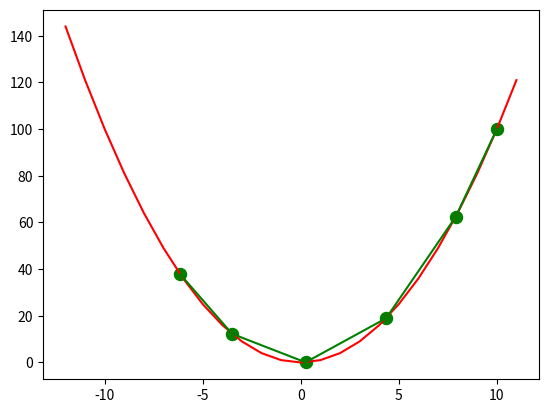

The script that saved this image:
#!/usr/bin/env python3
# -*- coding: utf-8 -*-
"""
Created on Thu Aug 22 16:16:54 2019

[redacted]
"""
import numpy as np
import matplotlib.pyplot as plt
from collections import OrderedDict

# %% 正则化
class no_regularization():
    """无正则化"""
    def __init__(self, weight_decay=0.1):
        pass
    
    def __call__(self, w):
        return 0
    
    def gradient(self, w):
        return 0        


class l1_regularization():
    """l1正则化"""
    def __init__(self, weight_decay=0.1):
        self.weight_decay = weight_decay
        
    def __call__(self, w):
        return self.weight_decay * np.linalg.norm(w, 1)
    
    def gradient(self, w):
        return self.weight_decay * np.sign(w)


class l2_regularization():
    """l2正则化"""
    def __init__(self, weight_decay=0.1):
        self.weight_decay = weight_decay
        
    def __call__(self, w):
        return self.weight_decay * 0.5 * np.dot(w, w.T)
    
    def gradient(self, w):
        return self.weight_decay * w   # 对原函数直接对w求导    
    

# %% 优化器(用于更新权重): 优化器的核心是求函数loss(w)的极值，通过动态调整w的值(沿着梯度方向每次调整一点点)来求得loss的最小值。
class Optimizer():
    """优化器基类："""
    regularization_dict = {'l1': l1_regularization,
                           'l2': l2_regularization,
                           'no': no_regularization}
    
    def __init__(self, weight_decay=0.1, regularization_type='l2'):
        self.regularization_type = regularization_type 
        self.weight_decay = weight_decay
        
        if self.regularization_type is None or self.regularization_type == 'no':
            self.regularization = self.regularization_dict['no']()
        else:
            self.regularization = self.regularization_dict[regularization_type]()
        
    def update(self):
        raise NotImplementedError()


class SGD(Optimizer):
    """普通SGD梯度下降算法:梯度方向就是切线方向，比如在一维f(x)=x^2则在x>0时grad>0, x = x-lr*grad就一定是往减小到0的方向变动。
    而到x<0时由于grad<0，所以同样的公式x=x-lr*grad也能让x往x=0的方向移动，两种情况都能让x往f(x)的极值点移动，这就是SGD梯度下降算法。
    普通SGD算法的缺点是他只跟当前梯度相关，在训练初期针对每个特征的梯度不一样时，瞬时梯度大的梯度会占主导作用，
    导致权重更新方向被大梯度主导，并没有朝向目标函数最小值的方向。
    公式：w = w - lr * grad
    """
    def __init__(self, lr=0.001, 
                 weight_decay=0.1, regularization_type='l2'):
        super().__init__(weight_decay=weight_decay, regularization_type=regularization_type)
        self.lr = lr
    
    def update(self, w, grad):
        grad += self.regularization.gradient(w)   
        w -= self.lr * grad
        return w


class SGDM(Optimizer):
    """SGDM梯度下降算法-带动量M的SGD算法：
    相当于生成一个速度v变量，该变量v是在保留大部分上一次的更新基础上进行本次更新，也就是说如果本次
    更新跟历史更新方向一致，就会叠加而加快更新速度让w更快到达极值点。这种历史梯度的累积更新，相比于
    SGD来说考虑了更多历史指导信息而不是只考虑当前梯度，一方面能更快更新，另一方面能抑制其他方向异常大
    梯度的影响从而防止权值更新的波动。
    从另一个角度，如果历史累积v足够大使得增加的一点梯度对实际步长已经没什么影响，也就是v(i+1)=vi，
    则vi+1=-lr*grad/(1-m)，这个v就是权重w的最大更新步长，从中可看出来m的取值实际上体现了w的极限更新步长
    是原有SGD更新步长(-lr*grad)的多少倍数，比如10倍(m=0.9)或者100倍(m=0.99)
    另外：这里v的更新是直接叠加，为了防止v过大，也可借用指数移动平均(RMSprop)的概念，让v的更新变为
    v = m*v + (1-m)(-lr*grad)，这样如果新的梯度变小，也会动态调整v的值。
    
    公式: v = m*v - lr * grad  
          w = w + v 
    """
    def __init__(self, lr, momentum=0.9,
                 weight_decay=0.1, regularization_type='l2'):
        super().__init__(weight_decay=weight_decay, regularization_type=regularization_type)
        self.lr = lr
        self.momentum = momentum
        self.v = None   #
    
    def update(self, w, grad): 
        grad += self.regularization.gradient(w)  # 默认增加l2正则化
        
        if self.v is None:
            self.v = np.zeros_like(w)
        self.v = self.momentum * self.v + self.lr * grad  # 计算更新v
        w -= self.v
        return w


class AdaGrad():
    """自适应梯度调节：由于SGD/SGDM都需要调参lr，于是AdaGrad建立了一个不需要lr调参的方式，只需要
    设置一个全局学习率lr,并通过每次更新参数时自动调整这个lr，所以叫自适应梯度。实现方法是通过增加
    一个变量G来累积历史梯度的平方，然后作为分母来修正每次的学习率：如果历史更新过大，则学习率会变小，
    从而抑制那些过大调节的权重。
    (抑制过大调节，促进过小调节，就类似于归一化的效果，只要相对关系正确就可以保证优化方向正确，而不要过大过小的调节导致的波动)
    但AdaGrad有个缺点就是到后期累积平方梯度过大，会导致学习率接近于0，从而无法更新。
    公式：G = G + grad^2
         w = w - lr/sqrt(G) * grad
    """
    def __init__(self, lr=0.01):
        self.lr = lr
        self.G = None # Sum of squares of the gradients
        self.eps = 1e-8

    def update(self, w, grad):
        # If not initialized
        if self.G is None:
            self.G = np.zeros(np.shape(w))
        # Add the square of the gradient of the loss function at w
        self.G += np.power(grad, 2)
        # Adaptive gradient with higher learning rate for sparse data
        return w - self.lr * grad / np.sqrt(self.G + self.eps)


class RMSprop():
    """本质上跟AdaGrad一样，都是为了自适应调整学习率，但为了克服AdaGrad的缺陷防止后期学习率接近于0，
    采用指数移动平均的方式来计算梯度的累积平方和，即引入参数m类似于动量的概念，保留大部分累积梯度平方和，
    但又加入一部分新的累积平方和，这样即使到后期梯度变小阶段，也会动态减小G,　从而让学习率不至于变为0。
    公式：G = m*G + (1-m)*grad^2
         w = w - lr/sqrt(G) * grad
    """
    def __init__(self, lr=0.01, m=0.9):
        self.lr = lr
        self.G = None   # 累积梯度平方
        self.m = m      # 类似于动量，保留主要部分的G, 加入一部分新的G
        self.eps = 1e-8

    def update(self, w, grad):
        # If not initialized
        if self.G is None:
            self.G = np.zeros(np.shape(grad))

        self.G = self.m * self.G + (1 - self.m) * np.power(grad, 2)

        # Divide the learning rate for a weight by a running average of the magnitudes of recent
        # gradients for that weight
        return w - self.lr *  grad / np.sqrt(self.G + self.eps)


class Adam():
    """Adam优化器：对梯度的一阶矩估计(梯度的均值)和二阶距估计(梯度的未中心化方差)进行综合考虑来更新步长。
    他是基于SGDM和RMSprop进行优化的产物，既有SGDM的，也有RMSprop的指数移动平均+累积梯度平方和
    公式: m = b1*m + (1-b1)*grad
          v = b2*v + (1-b2)*grad^2
          m' = m/(1-b1)
          v' = v/(1-b2)
          w = w - lr * m'/sqrt(v')
    
    """
    def __init__(self, lr=0.001, b1=0.9, b2=0.999):
        self.lr = lr
        self.eps = 1e-8
        self.m = None  # 梯度的一阶矩：相当于梯度的累加(指数移动平均方式)
        self.v = None  # 梯度的二阶距
        self.b1 = b1   # 移动平均系数
        self.b2 = b2   # 移动平均系数
    
    def update(self, w, grad):
        if self.m is None:
            self.m = np.zeros(w.shape)  # 初始化一阶矩为0
            self.v = np.zeros(w.shape)  # 初始化二阶距为0
        self.m = self.b1 * self.m + (1 - self.b1) * grad               # 一阶矩迭代更新mt = b1*mt-1 + (1-b1)*g
        self.v = self.b2 * self.v + (1 - self.b2) * np.power(grad, 2)  # 二阶距迭代更新vt = b2*bt-1 + (1-b2)*g^2
        
        m_hat = self.m / (1 - self.b1)    # 计算偏置修正一阶矩mt' = mt/(1-b1)
        v_hat = self.v / (1 - self.b2)    # 计算偏置修正二阶距vt' = vt/(1-b2)
        self.w_update = self.lr * m_hat / (np.sqrt(v_hat) + self.eps)  # 更新参数w = w - lr*mt'/(sqrt(vt') + eps)
        w -= self.w_update
        return w


class NM():
    """NM=NewtonMethod牛顿法: 参数更新公式变为x_k+1 = x_k - Hk(-1) * grad, 其中Hk(-1)代表海森矩阵的逆矩阵
    参考：https://blog.csdn.net/golden1314521/article/details/46225289，https://www.cnblogs.com/shixiangwan/p/7532830.html
    """
    def __init__(self):
        pass
    def update(self):
        pass
    
    
class BFGS():
    """BFGS拟牛顿法: """
    def __init__(self):
        pass
    def update(self):
        pass
    
    
class LBFGS():
    """L_BFGS拟牛顿法: """
    def __init__(self):
        pass
    def update(self):
        pass

    
# %% 对优化器进行测试
def test_optimizer():
    """采用二元函数测试优化器算法"""
    def f(x, y):    # 目标：求解一个函数的极小值，等价于在参数x,y变化情况下得到min f
        return x**2 / 20.0 + y**2

    def df(x, y):
        return x / 10.0, 2.0*y

    optimizers = OrderedDict()
    optimizers["SGD"] = SGD(lr=0.95)
    optimizers["SGDM"] = SGDM(lr=0.95, momentum=0.9)
    optimizers["AdaGrad"] = AdaGrad(lr=1.5)
    optimizers["Adam"] = Adam(lr=0.3)
    
    idx = 1
    for key in optimizers:
        optimizer = optimizers[key]
        px_history = [] # param_x
        py_history = [] # param_y
        params = np.array([-7.0, 2.0])  # 指定一个初始x,y参数位置 
        grads = np.ones((2,))       # 指定初始梯度
        for i in range(30):
            px_history.append(params[0])
            py_history.append(params[1])
            grads[0], grads[1] = df(params[0], params[1])  # 计算每个特征的梯度
            params = optimizer.update(params, grads)  # 基于特征梯度更新参数，
        
        x = np.arange(-10, 10, 0.01)
        y = np.arange(-5, 5, 0.01)
        X, Y = np.meshgrid(x, y) 
        Z = f(X, Y)
        
        # for simple contour line  
        mask = Z > 7
        Z[mask] = 0

        plt.subplot(2, 2, idx)
        idx += 1
        plt.plot(px_history, py_history, 'o-', color="red") # 绘制所有x,y点
        plt.contour(X, Y, Z)  # 绘制原函数的等高线
        plt.ylim(-10, 10)
        plt.xlim(-10, 10)
        plt.plot(0, 0, '+')
        plt.title(key)
#        plt.xlabel("x")
        plt.ylabel("y")
        
    plt.show()
    

def get_min_value():
    """求解一个一元函数的极值"""
    def fn(x): # 原函数
        return (x)**2
    def df(x): # 导数
        return 2*x
    optimizer = SGDM(lr=0.1)  # 用最简函数研究SGDM的效果体现在什么地方：???
    params = 10
    x_hist = [params]
    n_epochs = 5
    for _ in range(n_epochs):
        grads = df(params)
        params = optimizer.update(params, grads)
        x_hist.append(params)
    min_value = fn(x_hist[-1])
    
    print("min fn: %f, x value: %f"%(min_value, x_hist[-1]))
    # 绘制目标函数
    x = np.arange(-12, 12, 1)
    y = np.array([fn(xi) for xi in x])
    plt.figure()
    plt.plot(x,y,'r')
    # 绘制散点
    y_hist=[]
    for i in range(len(x_hist)):
        y_hist.append(fn(x_hist[i]))
    plt.scatter(x_hist, y_hist, s=75,c='g')
    # 绘制移动路径    
    prev_x, prev_y = x_hist[0], y_hist[0]
    for i in range(len(x_hist)-1):
        x = x_hist[i+1] 
        y = y_hist[i+1]
        plt.plot([prev_x, x], [prev_y, y], 'g')
        prev_x = x
        prev_y = y
    
    
if __name__ == "__main__":
    """尝试直接用optimizer做无约束极值问题"""
    id = 'min'
    
    if id == 'all':
        test_optimizer()
        
    if id == 'min':
        get_min_value()
